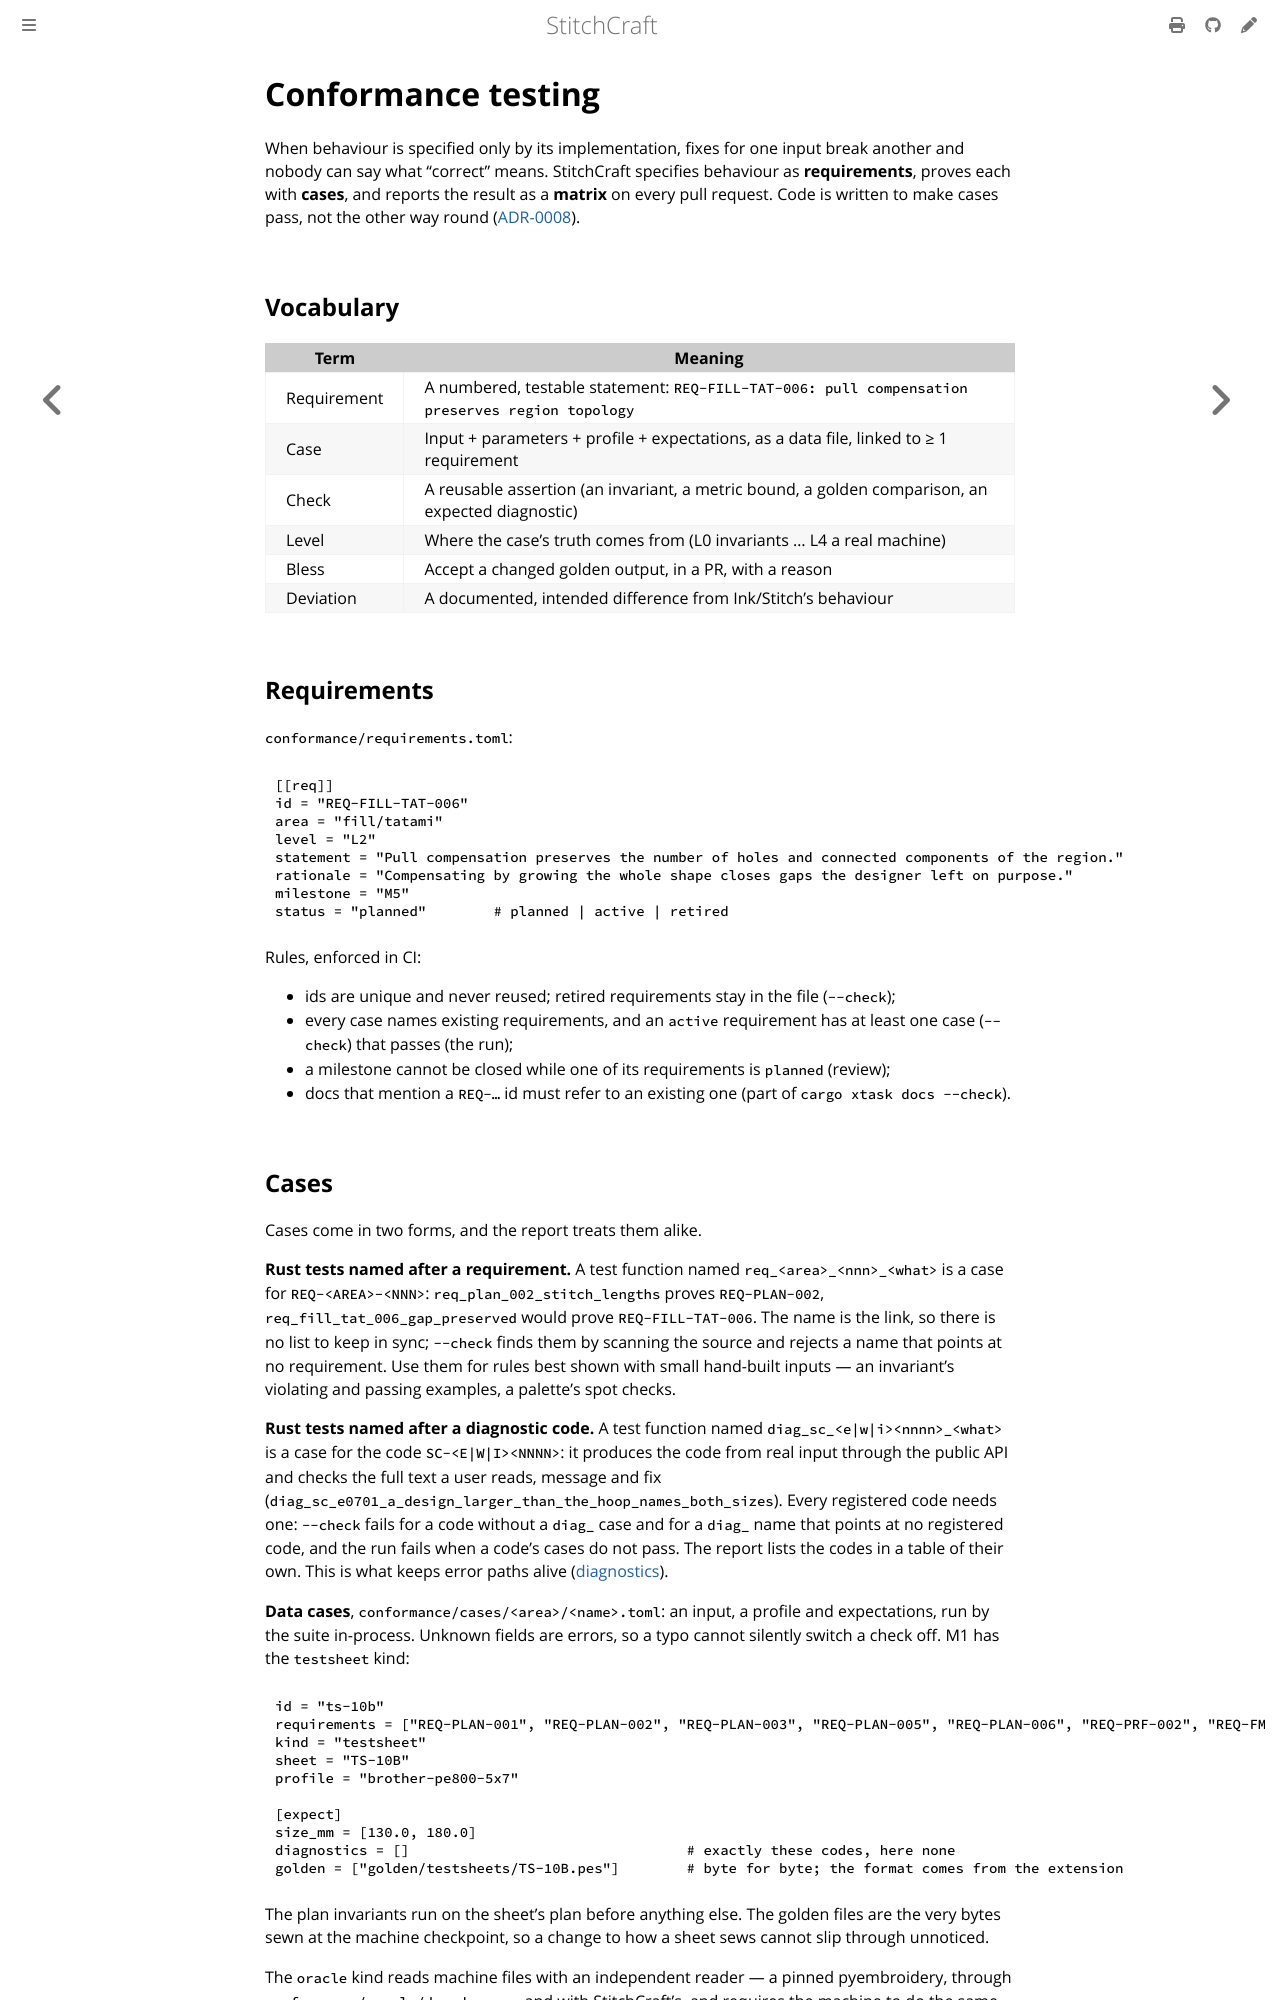

repository: KaboomFox/inkcraft · page: dev/design/conformance.html · generator: mdbook

# Conformance testing

<!-- implements: crates/stitchcraft-testkit/src/** -->

When behaviour is specified only by its implementation, fixes for one input break another and nobody
can say what "correct" means. StitchCraft specifies behaviour as **requirements**, proves each with **cases**, and reports the result
as a **matrix** on every pull request. Code is written to make cases pass, not the other way round
([ADR-0008](adr/0008-conformance-first.md)).

## Vocabulary

| Term | Meaning |
|---|---|
| Requirement | A numbered, testable statement: `REQ-FILL-TAT-006: pull compensation preserves region topology` |
| Case | Input + parameters + profile + expectations, as a data file, linked to ≥ 1 requirement |
| Check | A reusable assertion (an invariant, a metric bound, a golden comparison, an expected diagnostic) |
| Level | Where the case's truth comes from (L0 invariants … L4 a real machine) |
| Bless | Accept a changed golden output, in a PR, with a reason |
| Deviation | A documented, intended difference from Ink/Stitch's behaviour |

## Requirements

`conformance/requirements.toml`:

```toml
[[req]]
id = "REQ-FILL-TAT-006"
area = "fill/tatami"
level = "L2"
statement = "Pull compensation preserves the number of holes and connected components of the region."
rationale = "Compensating by growing the whole shape closes gaps the designer left on purpose."
milestone = "M5"
status = "planned"        # planned | active | retired
```

Rules, enforced in CI:

- ids are unique and never reused; retired requirements stay in the file (`--check`);
- every case names existing requirements, and an `active` requirement has at least one case (`--check`)
  that passes (the run);
- a milestone cannot be closed while one of its requirements is `planned` (review);
- docs that mention a `REQ-…` id must refer to an existing one (part of `cargo xtask docs --check`).
